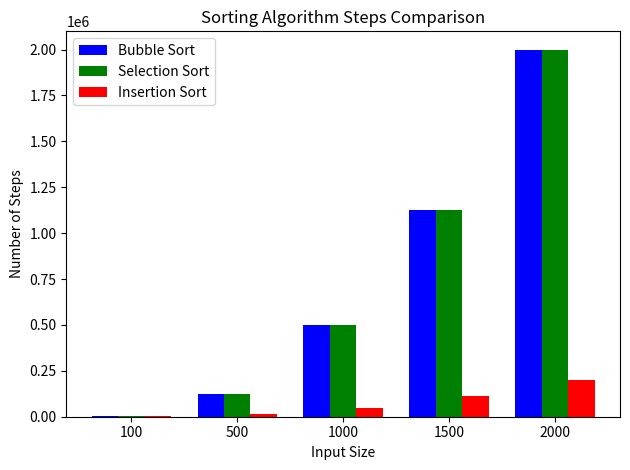

Reproduce this figure in Python.
import matplotlib.pyplot as plt
import numpy as np

# Data
input_sizes = [100, 500, 1000, 1500, 2000]
bubble_sort_steps = [4950, 124750, 499500, 1124750, 1999000]
selection_sort_steps = [4950, 124750, 499500, 1124750, 1999000]
insertion_sort_steps = [1638, 12750, 49500, 111750, 199000]

# Set up the bar positions
bar_width = 0.25
x = np.arange(len(input_sizes))

# Create the bar plots
plt.bar(x, bubble_sort_steps, width=bar_width, label='Bubble Sort', color='b')
plt.bar(x + bar_width, selection_sort_steps, width=bar_width, label='Selection Sort', color='g')
plt.bar(x + 2 * bar_width, insertion_sort_steps, width=bar_width, label='Insertion Sort', color='r')

# Labeling the graph
plt.xlabel('Input Size')
plt.ylabel('Number of Steps')
plt.title('Sorting Algorithm Steps Comparison')
plt.xticks(x + bar_width, input_sizes)
plt.legend()

# Show the graph
plt.tight_layout()
plt.show()
